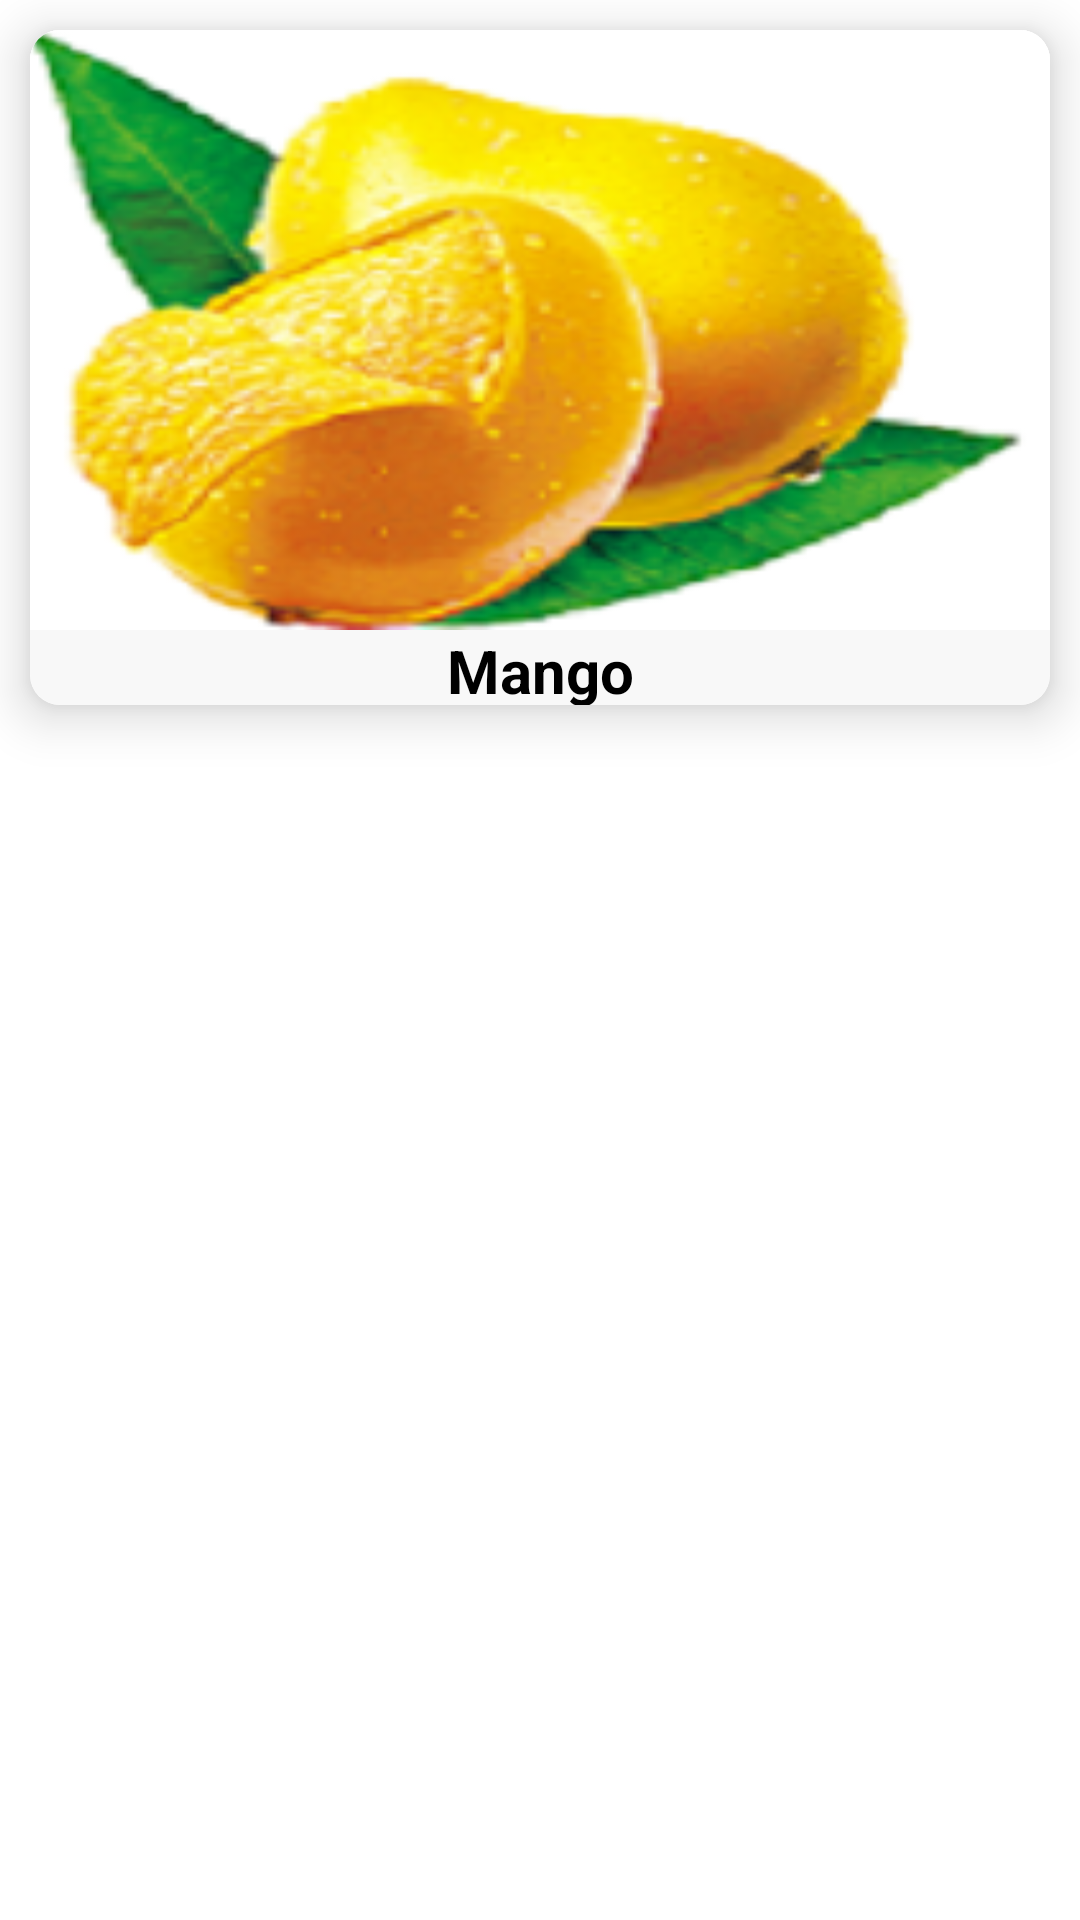

Layout XML and referenced resources for this Android screen:
<!-- AndroidManifest.xml: application theme Theme.FarmPestControl -->
<!-- res/layout/activity_main.xml -->
<?xml version="1.0" encoding="utf-8"?>
<androidx.core.widget.NestedScrollView
    xmlns:android="http://schemas.android.com/apk/res/android"
    xmlns:app="http://schemas.android.com/apk/res-auto"
    xmlns:tools="http://schemas.android.com/tools"
    android:layout_width="match_parent"
    android:layout_height="match_parent"
    tools:context=".MainActivity"
    android:background="@color/white">



        <androidx.cardview.widget.CardView
            android:layout_width="match_parent"
            android:layout_height="225dp"
            app:cardCornerRadius="10dp"
            app:cardElevation="10dp"
            android:layout_margin="10dp"
            >
            <LinearLayout
                android:layout_width="match_parent"
                android:layout_height="225dp"
                android:orientation="vertical"
                android:background="@color/white"
                >
            <ImageButton
                android:id="@+id/img1"
                android:layout_width="match_parent"
                android:layout_height="200dp"
                android:src="@drawable/mango"
                android:scaleType="fitXY"
                android:background="@color/white"
                />

            <TextView
                android:layout_width="match_parent"
                android:layout_height="wrap_content"
                android:layout_gravity="center"
                android:text="Mango"
                android:textAlignment="center"
                android:background="#07000000"
                android:textColor="@color/black"
                android:textSize="20sp"
                android:textStyle="bold" />

            </LinearLayout>

        </androidx.cardview.widget.CardView>

</androidx.core.widget.NestedScrollView>
<!-- resources referenced by this layout -->
<resources>
  <color name="black">#FF000000</color>
  <color name="white">#FFFFFFFF</color>
  <!-- drawable mango: png bitmap (drawable-v24, 49800 bytes) -->
  <style name="Theme.FarmPestControl" parent="Theme.MaterialComponents.DayNight.DarkActionBar">
          
          <item name="colorPrimary">@color/teal_700</item>
          <item name="colorPrimaryVariant">@color/purple_700</item>
          <item name="colorOnPrimary">@color/white</item>
          
          <item name="colorSecondary">@color/teal_200</item>
          <item name="colorSecondaryVariant">@color/teal_700</item>
          <item name="colorOnSecondary">@color/purple_500</item>
          
          <item name="android:statusBarColor" tools:targetApi="l">?attr/colorPrimaryVariant</item>
          
      </style>
  <color name="teal_700">#FF018786</color>
  <color name="purple_700">#FF3700B3</color>
  <color name="teal_200">#FF03DAC5</color>
  <color name="purple_500">#FF6200EE</color>
</resources>
